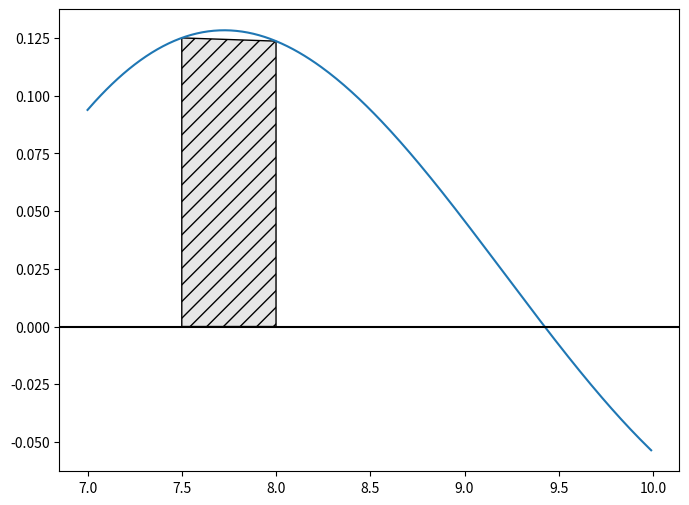
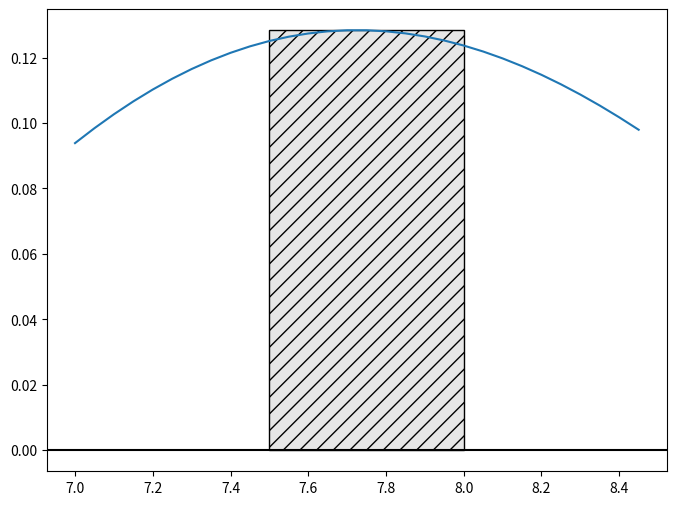

These figures' Python source, in order:
import numpy as np
from matplotlib import pyplot as plt

h = 0.05
x = np.arange(1, 10 + h, h)       # arange создаёт не отрезки, а полуинтервалы
assert np.abs(x[-1] - 10) < 1e-6  # но мы исправляем это сдвигом правого конца на h

def f(x):
    return np.sin(x) / x

xs = np.arange(7, 10, 0.01)
ys = f(xs)

a = 7.5
b = 8
trapezoid = plt.Polygon([
    [a, 0],
    [b, 0],
    [b, f(b)],
    [a, f(a)],
], hatch='//', facecolor='0.9', edgecolor='k')

plt.figure(figsize=(8, 6))
plt.plot(xs, ys)
plt.axhline(y=0, color='k')
plt.gca().add_patch(trapezoid)
plt.show()

y = f(x)
integral = h / 2 * sum(y[1:] + y[:-1])
integral

integral = h * ((y[0] + y[-1]) / 2 + sum(y[1:-1]))
integral

xs = np.arange(7, 8.5, h)
ys = f(xs)
xi = 7.75

rect = plt.Polygon([
    [a, 0],
    [b, 0],
    [b, f(xi)],
    [a, f(xi)],
], hatch='//', facecolor='0.9', edgecolor='k')

plt.figure(figsize=(8, 6))
plt.plot(xs, ys)
plt.axhline(y=0, color='k')
plt.gca().add_patch(rect)
plt.show()

n = int(np.sqrt(10 ** 4))
dots = np.linspace(0, 1, num=n, endpoint=False)  # 100 точек от 0 до 1, не включая 1
shift = (1 / n) / 2
dots = shift + dots  # не забываем, что нам нужны не углы квадратов, а центры
x, y = np.meshgrid(dots, dots)

z = np.exp(-x ** 2 - y ** 2)
integral = (1 / n) ** 2 * z.sum()
integral

# Поместите ответ на задачу №1 в переменную int_1 в этой клетке.
int_1 = ...

# your code here


# Проверка решения на корректность.


# Поместите ответ на задачу №2 в переменную int_2 в этой клетке.
int_2 = ...

# your code here


# Проверка решения на корректность.


# Поместите ответ на задачу №3 в переменную int_3 в этой клетке.
int_3 = ...

# your code here


# Проверка решения на корректность.
